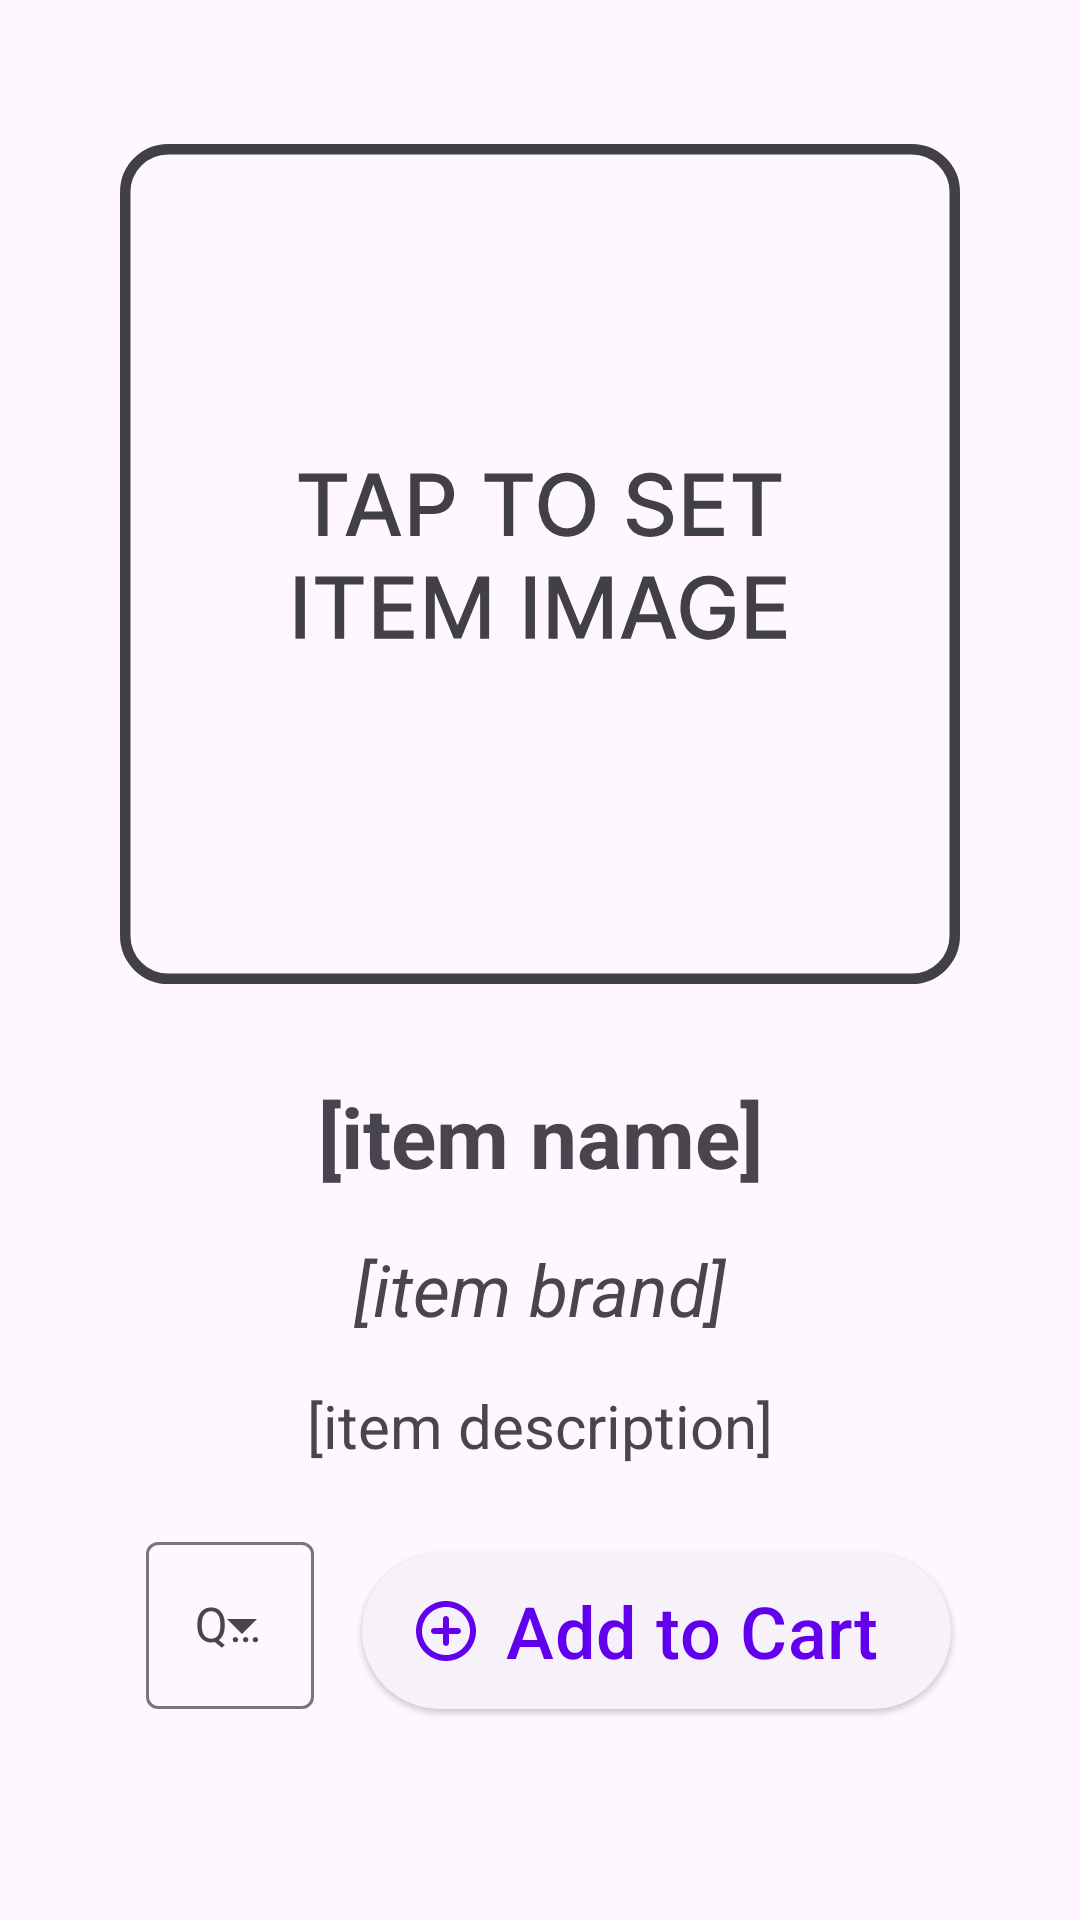

Android layout source for this screen:
<!-- AndroidManifest.xml: application theme Theme.CSCB07Project -->
<!-- res/layout/fragment_detailed_item.xml -->
<?xml version="1.0" encoding="utf-8"?>
<ScrollView xmlns:app="http://schemas.android.com/apk/res-auto"
    xmlns:tools="http://schemas.android.com/tools"
    android:layout_width="match_parent"
    android:layout_height="match_parent"
    xmlns:android="http://schemas.android.com/apk/res/android">

    <androidx.constraintlayout.widget.ConstraintLayout
        android:layout_width="match_parent"
        android:layout_height="wrap_content"
        android:padding="16dp">

        

        

        

        <androidx.constraintlayout.widget.ConstraintLayout
            android:id="@+id/qty_button_layout"
            android:layout_width="match_parent"
            android:layout_height="match_parent"
            android:layout_marginTop="16dp"
            app:layout_constraintBottom_toBottomOf="parent"
            app:layout_constraintEnd_toEndOf="parent"
            app:layout_constraintStart_toStartOf="parent"
            app:layout_constraintTop_toBottomOf="@+id/item_entry_description">

            <com.google.android.material.button.MaterialButton
                android:id="@+id/detailed_add_button"
                style="@style/Widget.Material3.Button.ElevatedButton.Icon"
                android:layout_width="wrap_content"
                android:layout_height="60dp"
                android:text="Add to Cart"
                android:textSize="24sp"
                app:icon="@drawable/round_add_circle_outline_36"
                app:iconSize="24sp"
                app:layout_constraintBottom_toBottomOf="parent"
                app:layout_constraintEnd_toEndOf="parent"
                app:layout_constraintHorizontal_bias="0.796"
                app:layout_constraintStart_toStartOf="parent" />

            <com.google.android.material.textfield.TextInputLayout
                android:id="@+id/quantity_spinner"
                style="@style/Widget.Material3.TextInputLayout.OutlinedBox.ExposedDropdownMenu"
                android:layout_width="wrap_content"
                android:layout_height="wrap_content"
                android:layout_marginEnd="16dp"
                android:layout_marginVertical="4dp"
                android:hint="Qty"
                app:layout_constraintBottom_toBottomOf="parent"
                app:layout_constraintEnd_toStartOf="@+id/detailed_add_button"
                app:layout_constraintHorizontal_bias="1.0"
                app:layout_constraintStart_toStartOf="parent"
                app:layout_constraintTop_toTopOf="parent">

                <AutoCompleteTextView
                    android:id="@+id/quantity_spinner_autocomplete"
                    android:layout_width="match_parent"
                    android:layout_height="match_parent"
                    android:inputType="none"
                    app:simpleItems="@array/quantity_options" />

            </com.google.android.material.textfield.TextInputLayout>
        </androidx.constraintlayout.widget.ConstraintLayout>

        <ImageView
            android:id="@+id/item_entry_img"
            android:layout_width="280dp"
            android:layout_height="280dp"
            android:layout_marginTop="32dp"
            android:clickable="true"
            android:scaleType="fitCenter"
            android:src="@drawable/item_placeholder"
            app:layout_constraintEnd_toEndOf="parent"
            app:layout_constraintStart_toStartOf="parent"
            app:layout_constraintTop_toTopOf="parent" />

        

        

        

        <TextView
            android:id="@+id/item_entry_name"
            android:layout_width="wrap_content"
            android:layout_height="wrap_content"
            android:layout_marginTop="32dp"
            android:text="@string/item_name_placeholder"
            android:textSize="28sp"
            android:textStyle="bold"
            app:layout_constraintEnd_toEndOf="parent"
            app:layout_constraintStart_toStartOf="parent"
            app:layout_constraintTop_toBottomOf="@+id/item_entry_img" />

        <TextView
            android:id="@+id/item_entry_brand"
            android:layout_width="wrap_content"
            android:layout_height="wrap_content"
            android:layout_marginTop="16dp"
            android:text="@string/item_brand_placeholder"
            android:textSize="24sp"
            android:textStyle="italic"
            app:layout_constraintEnd_toEndOf="parent"
            app:layout_constraintStart_toStartOf="parent"
            app:layout_constraintTop_toBottomOf="@+id/item_entry_name" />

        <TextView
            android:id="@+id/item_entry_description"
            android:layout_width="wrap_content"
            android:layout_height="wrap_content"
            android:layout_marginTop="16dp"
            android:text="@string/item_description_placeholder"
            android:textSize="20sp"
            app:layout_constraintEnd_toEndOf="parent"
            app:layout_constraintStart_toStartOf="parent"
            app:layout_constraintTop_toBottomOf="@+id/item_entry_brand" />

    </androidx.constraintlayout.widget.ConstraintLayout>
</ScrollView>
<!-- resources referenced by this layout -->
<resources>
  <string-array name="quantity_options">
          <item>1</item>
          <item>2</item>
          <item>3</item>
          <item>4</item>
          <item>5</item>
          <item>6</item>
          <item>7</item>
      </string-array>
  <!-- drawable item_placeholder: vector/xml drawable (drawable, 5451 chars, omitted) -->
  <!-- drawable round_add_circle_outline_36 (drawable) -->
  <vector android:height="36dp" android:tint="#000000"
      android:viewportHeight="24" android:viewportWidth="24"
      android:width="36dp" xmlns:android="http://schemas.android.com/apk/res/android">
      <path android:fillColor="@android:color/white" android:pathData="M12,7c-0.55,0 -1,0.45 -1,1v3L8,11c-0.55,0 -1,0.45 -1,1s0.45,1 1,1h3v3c0,0.55 0.45,1 1,1s1,-0.45 1,-1v-3h3c0.55,0 1,-0.45 1,-1s-0.45,-1 -1,-1h-3L13,8c0,-0.55 -0.45,-1 -1,-1zM12,2C6.48,2 2,6.48 2,12s4.48,10 10,10 10,-4.48 10,-10S17.52,2 12,2zM12,20c-4.41,0 -8,-3.59 -8,-8s3.59,-8 8,-8 8,3.59 8,8 -3.59,8 -8,8z"/>
  </vector>
  <string name="item_brand_placeholder">[item brand]</string>
  <string name="item_description_placeholder">[item description]</string>
  <string name="item_name_placeholder">[item name]</string>
  <style name="Theme.CSCB07Project" parent="Theme.Material3.DayNight">
          
          <item name="colorPrimary">@color/purple_500</item>
          <item name="colorPrimaryVariant">@color/purple_700</item>
          <item name="colorOnPrimary">@color/white</item>
          
          <item name="colorSecondary">@color/teal_200</item>
          <item name="colorSecondaryVariant">@color/teal_700</item>
          <item name="colorOnSecondary">@color/black</item>
          
          <item name="android:statusBarColor">?attr/colorPrimaryVariant</item>
          
  
      </style>
  <color name="purple_500">#FF6200EE</color>
  <color name="purple_700">#FF3700B3</color>
  <color name="white">#FFFFFFFF</color>
  <color name="teal_200">#FF03DAC5</color>
  <color name="teal_700">#FF018786</color>
  <color name="black">#FF000000</color>
</resources>
